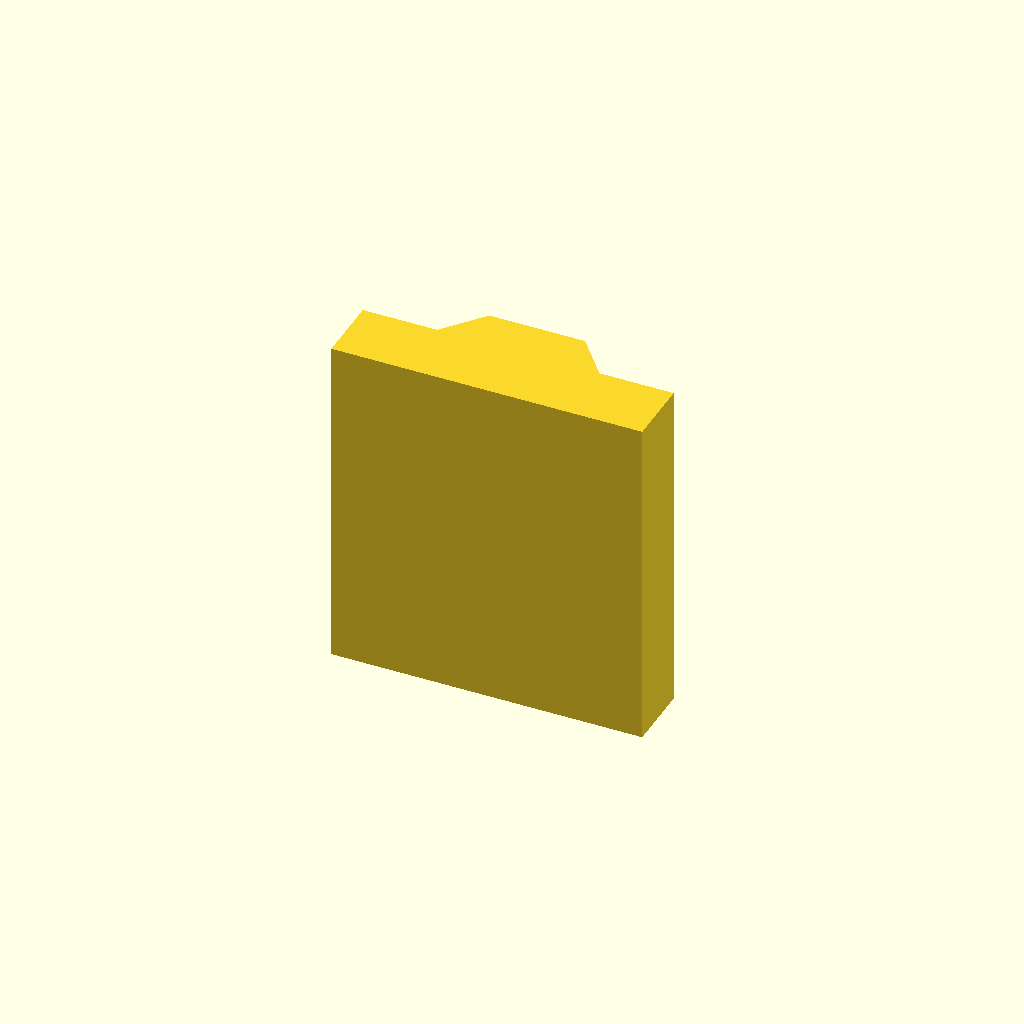
Cell 1: the model at its default parameters.
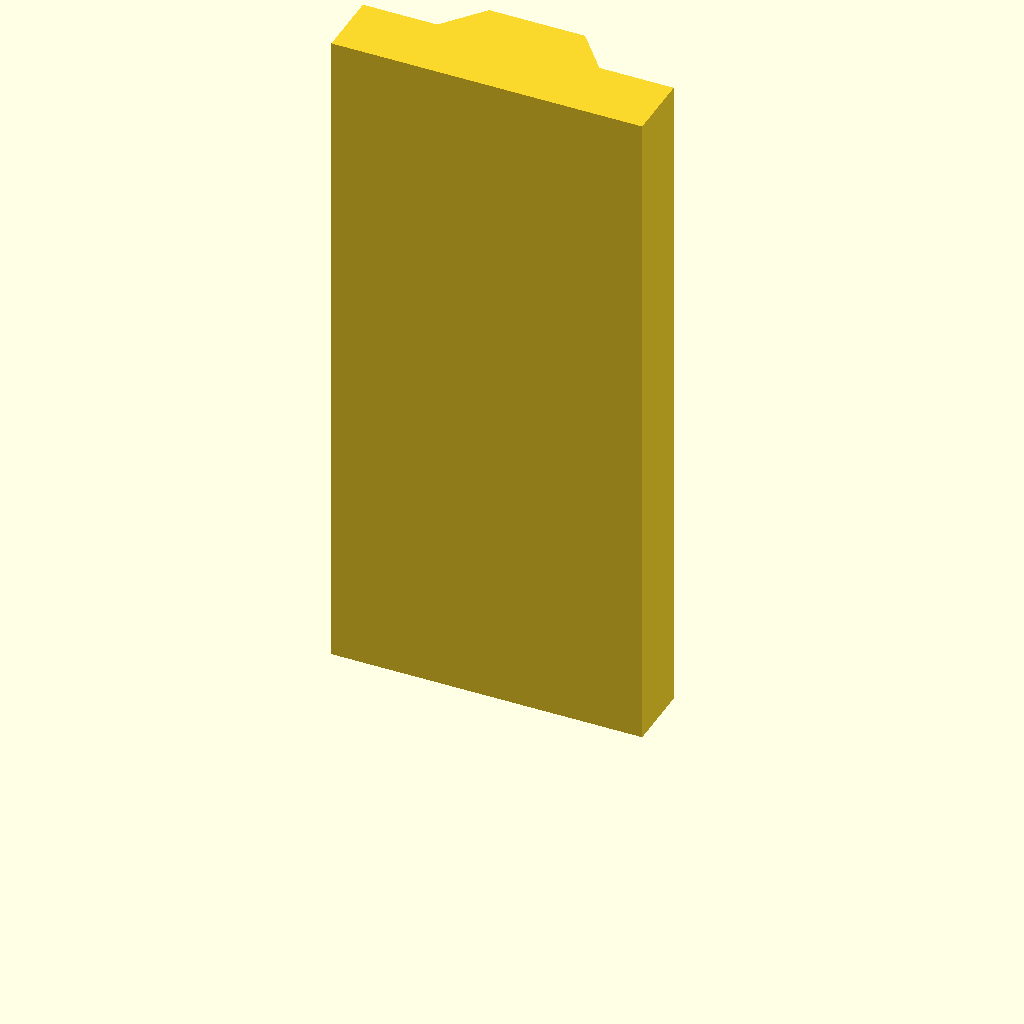
Cell 2: the same model with plate_t = 100.
One fixed orthographic camera (rotation 55°, 0°, 25°; colour scheme Cornfield) for every cell.
OpenSCAD source file optional_data/data/sketch2/vguides/part_0209.scad:
$fn = 32;

// ----------------------------------------------------------------------
// V guide rail: dovetail, 46 mm wide
// ----------------------------------------------------------------------

// --- parameters (mm) ---
rail_w = 46;              // rail width, X
base_t = 10;              // base plate thickness
v_depth = 6;              // V feature depth / height
v_half_w = 12;            // half width of the V at the base face
plate_t = 50;             // rail length, Z (the extrusion height)
top_half_w = 7.1;         // half width at the dovetail top

dovetail_base = 2 * v_half_w;  // dovetail width at the base
dovetail_top = 2 * top_half_w;  // dovetail width at the top

profile = [[0, 0], [46, 0], [46, 10], [35, 10], [30.1, 16], [15.9, 16], [11, 10], [0, 10]];  // primary outline, 8 points, counter clockwise

// --- the one profile operation ---
linear_extrude(height = plate_t) polygon(points = profile);
Customizer parameters (derived from the source; name, type, default, range or options):
rail_w: number, default 46
base_t: number, default 10
v_depth: number, default 6
v_half_w: number, default 12
plate_t: number, default 50
top_half_w: number, default 7.1
